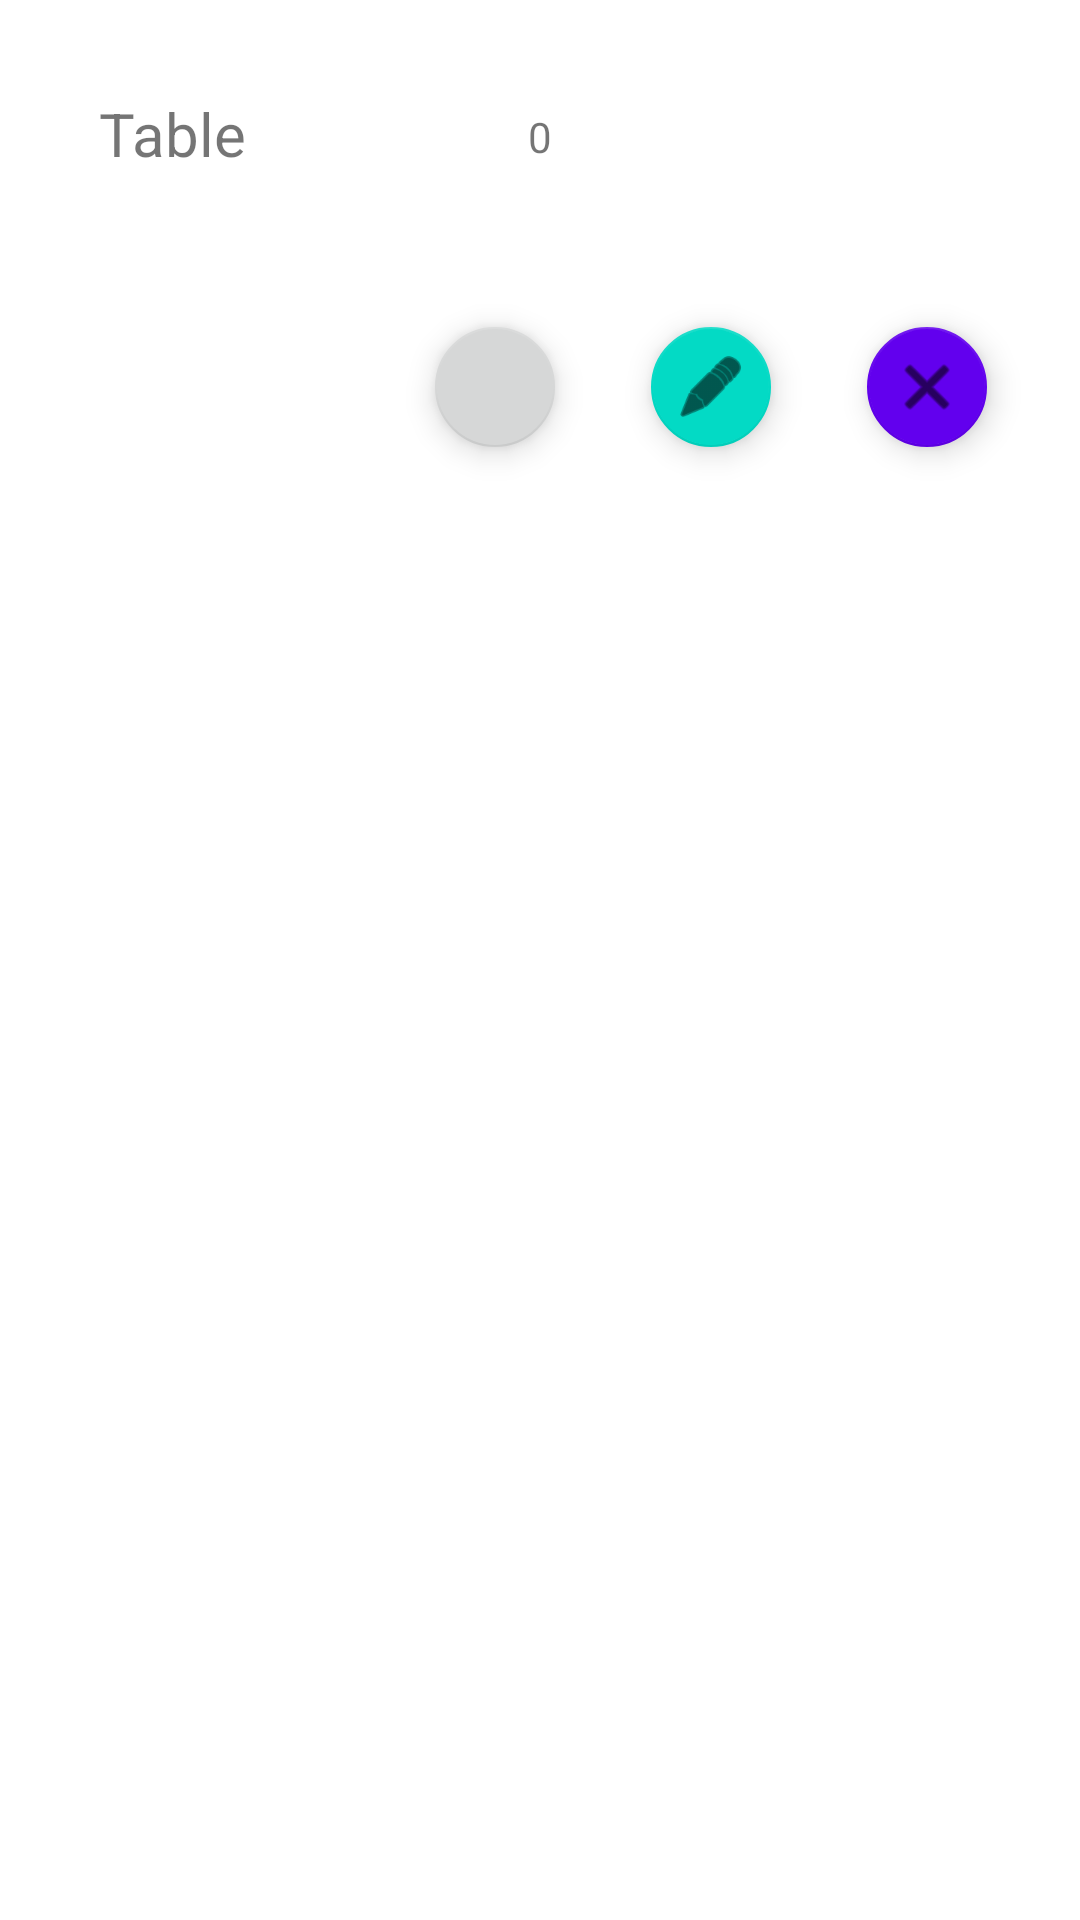

Android layout source for this screen:
<!-- AndroidManifest.xml: application theme AppTheme -->
<!-- res/layout/overview_list_item.xml -->
<?xml version="1.0" encoding="utf-8"?>
<LinearLayout xmlns:android="http://schemas.android.com/apk/res/android"
    xmlns:app="http://schemas.android.com/apk/res-auto"
    xmlns:tools="http://schemas.android.com/tools"
    android:id="@+id/activity_overview"
    android:layout_width="match_parent"
    android:layout_height="wrap_content"
    android:layout_marginBottom="55dp"
    android:orientation="vertical"
    android:padding="0dp"
    tools:context="de.httptandooripalace.restaurantorderprinter.OverviewActivity">


    <RelativeLayout
        android:layout_width="wrap_content"
        android:layout_height="160dp"
        android:layout_margin="10dp"
        android:background="@drawable/open_bills_background"
        android:padding="5dp">

        <TextView
            android:id="@+id/table"
            android:layout_width="wrap_content"
            android:layout_height="wrap_content"
            android:layout_alignParentStart="true"
            android:layout_alignParentTop="true"
            android:layout_marginStart="18dp"
            android:layout_marginTop="16dp"
            android:layout_weight="1"
            android:text="@string/table"
            android:textSize="20dp" />

        <TextView
            android:id="@+id/table_number"
            android:layout_width="wrap_content"
            android:layout_height="wrap_content"
            android:layout_alignParentStart="true"
            android:layout_alignParentTop="true"
            android:layout_marginStart="80dp"
            android:layout_marginTop="12dp"
            android:layout_weight="1"
            android:textSize="25dp"
            android:textStyle="bold" />

        <TextView
            android:id="@+id/waiter_name"
            android:layout_width="wrap_content"
            android:layout_height="wrap_content"
            android:layout_alignParentStart="true"
            android:layout_alignParentTop="true"
            android:layout_marginStart="18dp"
            android:layout_marginTop="51dp"
            android:textSize="20dp" />

        <TextView
            android:id="@+id/bill_nr"
            android:layout_width="wrap_content"
            android:layout_height="wrap_content"
            android:layout_alignParentEnd="true"
            android:layout_alignParentTop="true"
            android:layout_marginRight="10dp"
            android:layout_marginTop="10dp" />

        <TextView
            android:id="@+id/hour"
            android:layout_width="wrap_content"
            android:layout_height="wrap_content"
            android:layout_alignEnd="@+id/table"
            android:layout_alignParentBottom="true"
            android:layout_marginBottom="12dp" />

        

        <TextView
            android:id="@+id/total_price"
            android:layout_width="wrap_content"
            android:layout_height="wrap_content"
            android:layout_alignTop="@+id/table"
            android:layout_centerHorizontal="true"
            android:layout_marginTop="5dp"
            android:text="0" />

        <LinearLayout
            android:layout_width="wrap_content"
            android:layout_height="wrap_content"
            android:layout_alignParentBottom="true"
            android:layout_alignParentEnd="true"
            android:gravity="end"
            android:orientation="horizontal">

            

            <android.support.design.widget.FloatingActionButton
                android:id="@+id/print_bill"
                android:layout_width="wrap_content"
                android:layout_height="wrap_content"
                android:layout_margin="12dp"
                android:onClick="print_bill"
                app:backgroundTint="?attr/colorButtonNormal"
                app:fabSize="mini"
                app:srcCompat="@drawable/printer" />

            <android.support.design.widget.FloatingActionButton
                android:id="@+id/edit_bill"
                android:layout_width="wrap_content"
                android:layout_height="wrap_content"
                android:layout_margin="12dp"
                android:onClick="edit_bill"
                app:fabSize="mini"
                app:srcCompat="@android:drawable/ic_menu_edit"

                />

            <android.support.design.widget.FloatingActionButton
                android:id="@+id/close_bill"
                android:layout_width="wrap_content"
                android:layout_height="wrap_content"
                android:layout_margin="12dp"
                android:onClick="close_bill"
                app:backgroundTint="?attr/colorPrimary"
                app:fabSize="mini"
                app:srcCompat="@android:drawable/ic_menu_close_clear_cancel" />
        </LinearLayout>


    </RelativeLayout>

</LinearLayout>
<!-- resources referenced by this layout -->
<resources>
  <string name="table">Table</string>
</resources>
